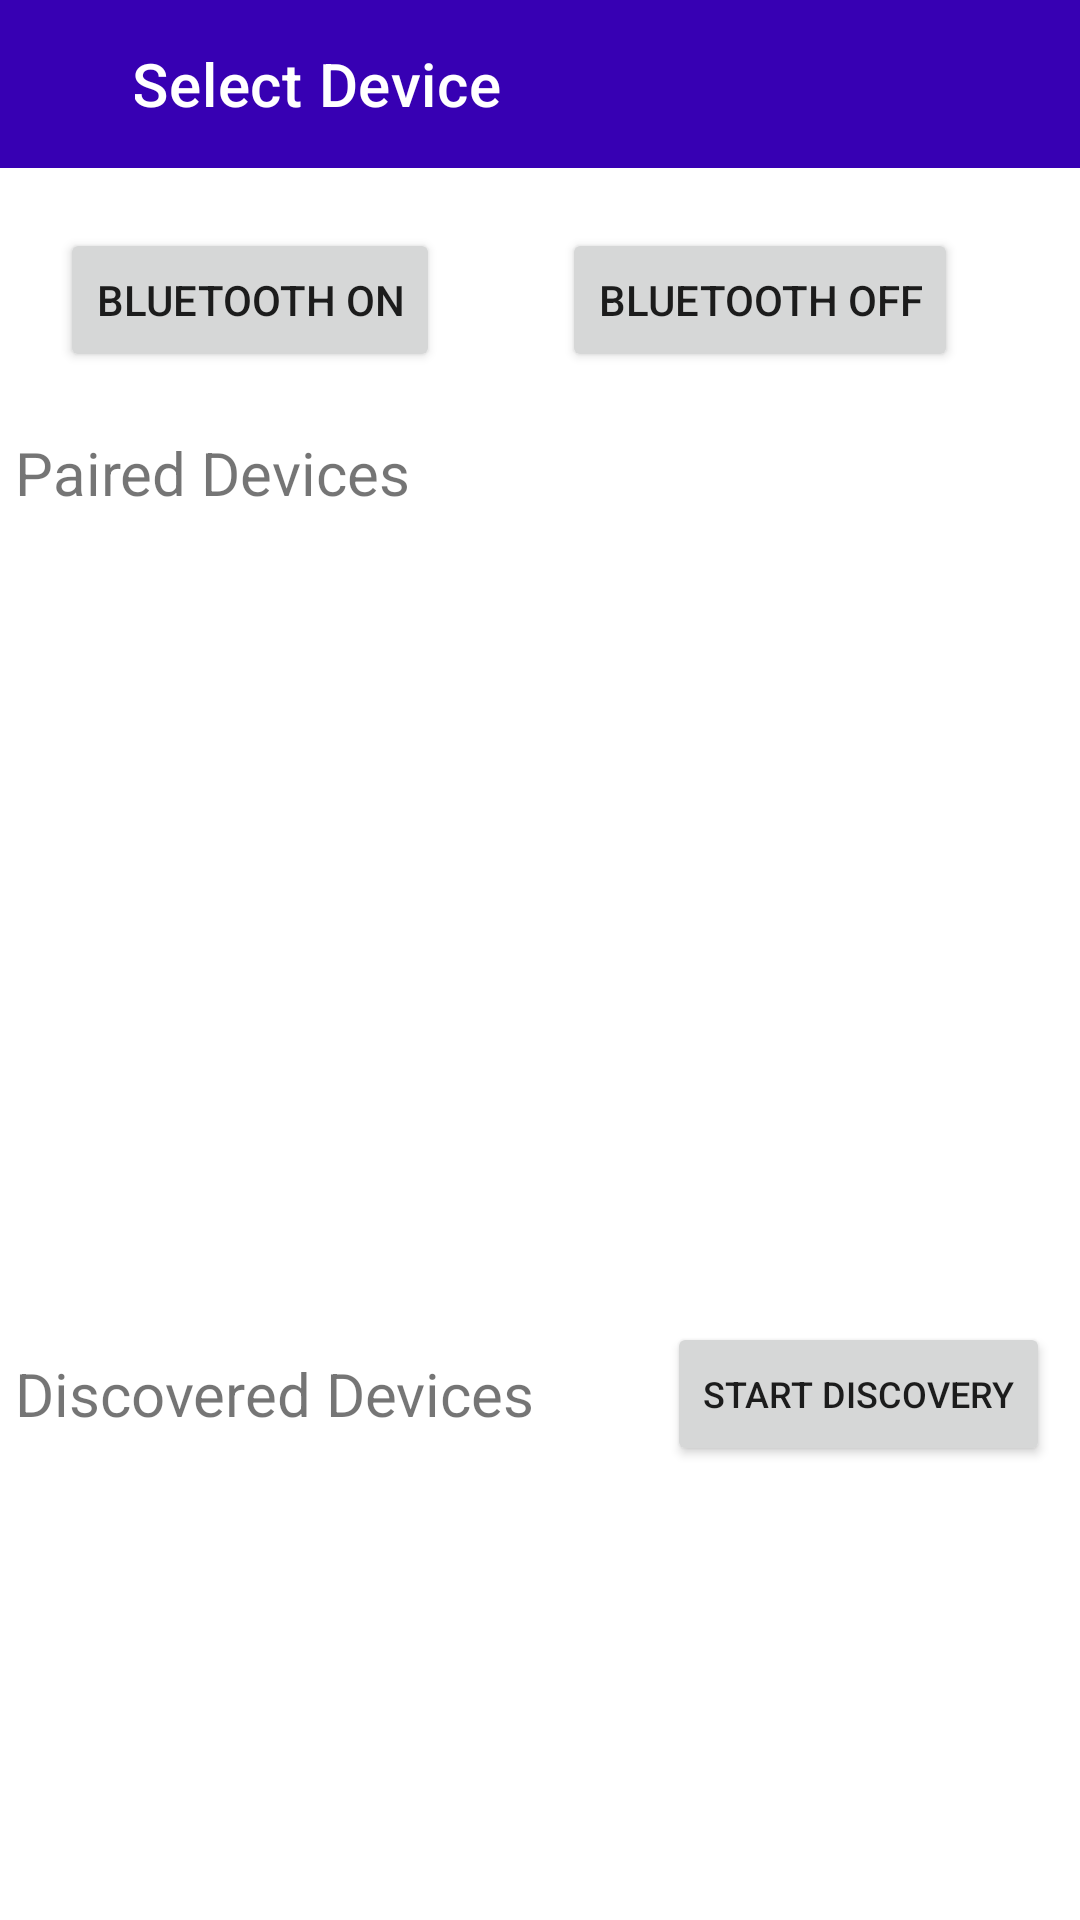

Write the Android layout XML for this screen, with the resource values it uses.
<!-- AndroidManifest.xml: application theme TheHackTheme -->
<!-- res/layout/select_device.xml -->
<?xml version="1.0" encoding="utf-8"?>
<androidx.constraintlayout.widget.ConstraintLayout
    xmlns:android="http://schemas.android.com/apk/res/android"
    xmlns:tools="http://schemas.android.com/tools"
    android:layout_width="match_parent"
    android:layout_height="match_parent"
    xmlns:app="http://schemas.android.com/apk/res-auto"
    tools:context=".SelectDeviceActivity">

    <androidx.appcompat.widget.Toolbar
        android:id="@+id/ToolBarDeviceSelect"
        android:layout_width="match_parent"
        android:layout_height="wrap_content"
        android:layout_marginStart="28dp"
        android:background="@color/purple_700"
        android:minHeight="?attr/actionBarSize"
        android:theme="?attr/actionBarTheme"
        app:layout_constraintEnd_toEndOf="parent"
        app:layout_constraintStart_toStartOf="parent"
        app:layout_constraintTop_toTopOf="parent"
        app:subtitleTextColor="@android:color/background_light"
        app:title="Select Device"
        app:titleTextColor="@android:color/background_light" />

    <ImageButton
        android:id="@+id/BackSelectDevice"
        android:layout_width="45dp"
        android:layout_height="56dp"
        android:background="@color/purple_700"
        android:contentDescription="@string/back"
        app:layout_constraintLeft_toLeftOf="parent"
        app:layout_constraintTop_toTopOf="parent"
        app:srcCompat="@drawable/ic_back"
        app:tint="#FFFFFF" />
    <Button
        android:id="@+id/BluetoothOn"
        android:layout_width="wrap_content"
        android:layout_height="wrap_content"
        app:layout_constraintLeft_toLeftOf="@id/BackSelectDevice"
        app:layout_constraintTop_toBottomOf="@id/ToolBarDeviceSelect"
        android:layout_marginLeft="20dp"
        android:layout_marginTop="20dp"
        android:text="Bluetooth On" />

    <Button
        android:id="@+id/BluetoothOff"
        android:layout_width="wrap_content"
        android:layout_height="wrap_content"
        app:layout_constraintLeft_toRightOf="@+id/BluetoothOn"
        app:layout_constraintTop_toBottomOf="@id/ToolBarDeviceSelect"
        app:layout_constraintRight_toRightOf="parent"
        android:text="Bluetooth Off"
        android:layout_marginLeft="20dp"
        android:layout_marginTop="20dp"
        android:layout_marginRight="20dp"/>

    <TextView
        android:id="@+id/textPaired"
        android:layout_width="wrap_content"
        android:layout_height="wrap_content"
        android:text="Paired Devices"
        app:layout_constraintLeft_toLeftOf="@id/BackSelectDevice"
        app:layout_constraintTop_toBottomOf="@+id/BluetoothOn"
        android:layout_marginTop="20dp"
        android:layout_marginLeft="5dp"
        android:textSize="20dp"
        />

    <ListView
        android:id="@+id/paired_devices_list_view"
        android:layout_width="wrap_content"
        app:layout_constraintLeft_toLeftOf="@+id/BackSelectDevice"
        android:layout_height="250dp"
        android:layout_marginTop="10dp"
        app:layout_constraintTop_toBottomOf="@+id/textPaired"
        android:choiceMode="singleChoice" />

    <TextView
        android:id="@+id/textDiscovered"
        android:layout_width="wrap_content"
        android:layout_height="wrap_content"
        android:layout_marginTop="20dp"
        app:layout_constraintTop_toBottomOf="@id/paired_devices_list_view"
        app:layout_constraintLeft_toLeftOf="@+id/BackSelectDevice"
        android:text="Discovered Devices"
        android:layout_marginLeft="5dp"
        android:textSize="20dp"
        />

    <Button
        android:id="@+id/DiscoverDevices"
        android:layout_width="wrap_content"
        android:layout_height="wrap_content"
        android:text="Start Discovery"
        android:textSize="12dp"
        app:layout_constraintRight_toRightOf="parent"
        android:layout_marginRight="10dp"
        app:layout_constraintTop_toTopOf="@id/textDiscovered"
        app:layout_constraintBottom_toBottomOf="@id/textDiscovered"/>

    <ListView
        android:id="@+id/discovered_devices_list_view"
        android:layout_width="wrap_content"
        android:layout_height="250dp"
        app:layout_constraintTop_toBottomOf="@id/textDiscovered"
        app:layout_constraintLeft_toLeftOf="@+id/BackSelectDevice" />
</androidx.constraintlayout.widget.ConstraintLayout>
<!-- resources referenced by this layout -->
<resources>
  <color name="purple_700">#FF3700B3</color>
  <string name="back">Back</string>
  <style name="TheHackTheme" parent="Theme.MaterialComponents.Light.NoActionBar">
          
          <item name="colorPrimary">@color/colorPrimary</item>
          <item name="colorPrimaryDark">@color/colorPrimaryDark</item>
          <item name="colorAccent">@color/colorAccent</item>
      </style>
  <color name="colorPrimary">#FF3700B3</color>
  <color name="colorPrimaryDark">#FF3700B3</color>
  <color name="colorAccent">#E040FB</color>
</resources>
